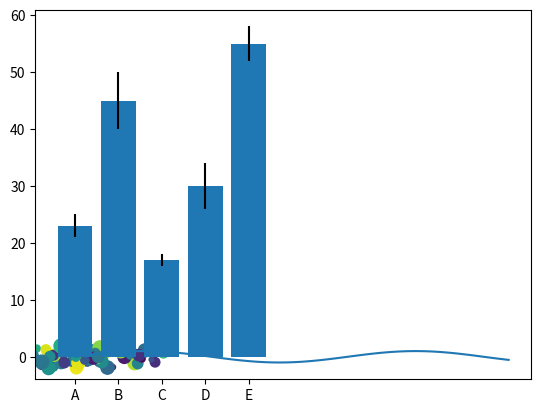

This chart was generated by the following Python code:
# Must run 'pip install matplotlib' before beginning, this will also install numpy lib

import matplotlib.pyplot as plt
import numpy as np

# Example 1: Plot a simple line graph
x = np.linspace(0, 10, 100)
y = np.sin(x)
plt.plot(x, y)
plt.show()

# Example 2: Plot a scatter plot with custom colors and sizes
x = np.random.normal(0, 1, 100)
y = np.random.normal(0, 1, 100)
colors = np.random.rand(100)
sizes = 100 * np.random.rand(100)
plt.scatter(x, y, c=colors, s=sizes)
plt.show()

# Example 3: Plot a bar chart with error bars
x = ["A", "B", "C", "D", "E"]
y = [23, 45, 17, 30, 55]
errors = [2, 5, 1, 4, 3]
plt.bar(x, y, yerr=errors, align="center")
plt.show()

# Sources:
# https://numpy.org/install/
# https://www.tutorialspoint.com/numpy/numpy_matplotlib.htm

# By: Bunci Patel

